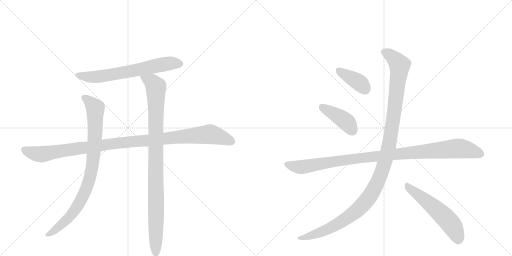
t = 0.00 s
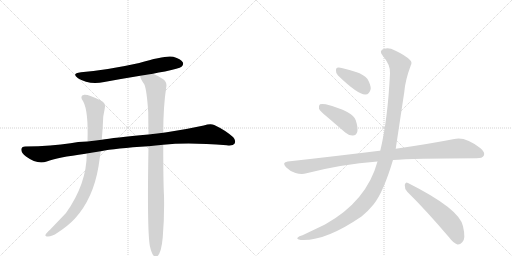
t = 1.74 s
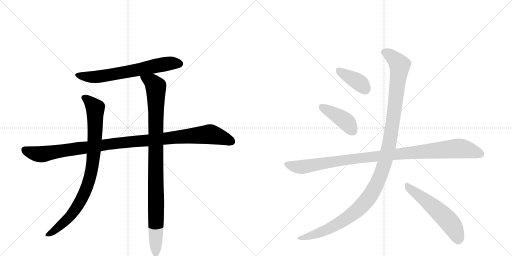
t = 3.48 s
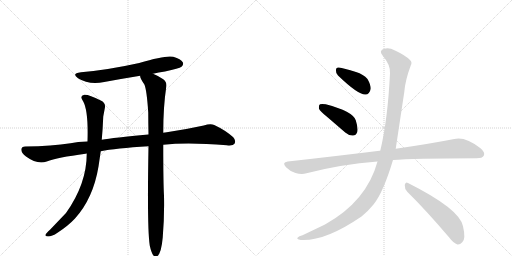
t = 5.21 s
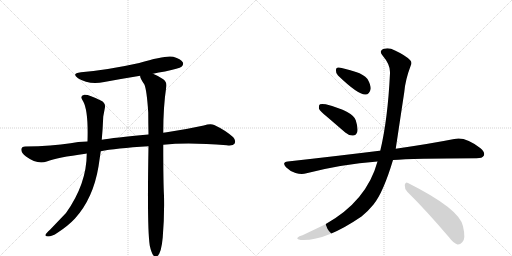
t = 6.95 s
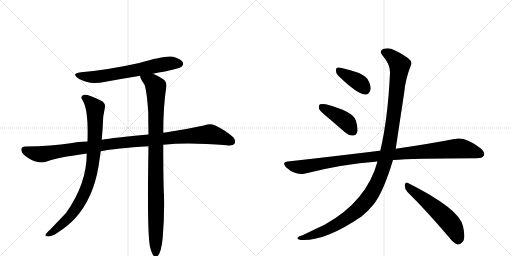
t = 8.69 s

The animated SVG that drew these frames (rendered in a browser with its animation timeline set to each time). Animation: 9 CSS @keyframes rules; one cycle of 8.69 s.

<svg version="1.1" viewBox="0 0 2048 1024" xmlns="http://www.w3.org/2000/svg">
  <g stroke="lightgray" stroke-dasharray="1,1" stroke-width="1" transform="scale(4, 4)">
    <line x1="0" y1="0" x2="256" y2="256"></line>
    <line x1="256" y1="0" x2="0" y2="256"></line>
    <line x1="128" y1="0" x2="128" y2="256"></line>
    <line x1="0" y1="128" x2="256" y2="128"></line>
    <line x1="256" y1="0" x2="512" y2="256"></line>
    <line x1="512" y1="0" x2="256" y2="256"></line>
    <line x1="384" y1="0" x2="384" y2="256"></line>
    <line x1="256" y1="128" x2="512" y2="128"></line>
  </g>
<g transform="scale(1, -1) translate(0, -850)">
   <style type="text/css">
    @keyframes keyframes0 {
      from {
       stroke: black;
       stroke-dashoffset: 666;
       stroke-width: 128;
       }
       68% {
       animation-timing-function: step-end;
       stroke: black;
       stroke-dashoffset: 0;
       stroke-width: 128;
       }
       to {
       stroke: black;
       stroke-width: 1024;
       }
       }
       #make-me-a-hanzi-animation-0 {
         animation: keyframes0 0.791992s both;
         animation-delay: 0.000000s;
         animation-timing-function: linear;
       }
    @keyframes keyframes1 {
      from {
       stroke: black;
       stroke-dashoffset: 1097;
       stroke-width: 128;
       }
       78% {
       animation-timing-function: step-end;
       stroke: black;
       stroke-dashoffset: 0;
       stroke-width: 128;
       }
       to {
       stroke: black;
       stroke-width: 1024;
       }
       }
       #make-me-a-hanzi-animation-1 {
         animation: keyframes1 1.142741s both;
         animation-delay: 0.791992s;
         animation-timing-function: linear;
       }
    @keyframes keyframes2 {
      from {
       stroke: black;
       stroke-dashoffset: 885;
       stroke-width: 128;
       }
       74% {
       animation-timing-function: step-end;
       stroke: black;
       stroke-dashoffset: 0;
       stroke-width: 128;
       }
       to {
       stroke: black;
       stroke-width: 1024;
       }
       }
       #make-me-a-hanzi-animation-2 {
         animation: keyframes2 0.970215s both;
         animation-delay: 1.934733s;
         animation-timing-function: linear;
       }
    @keyframes keyframes3 {
      from {
       stroke: black;
       stroke-dashoffset: 993;
       stroke-width: 128;
       }
       76% {
       animation-timing-function: step-end;
       stroke: black;
       stroke-dashoffset: 0;
       stroke-width: 128;
       }
       to {
       stroke: black;
       stroke-width: 1024;
       }
       }
       #make-me-a-hanzi-animation-3 {
         animation: keyframes3 1.058105s both;
         animation-delay: 2.904948s;
         animation-timing-function: linear;
       }
    @keyframes keyframes4 {
      from {
       stroke: black;
       stroke-dashoffset: 388;
       stroke-width: 128;
       }
       56% {
       animation-timing-function: step-end;
       stroke: black;
       stroke-dashoffset: 0;
       stroke-width: 128;
       }
       to {
       stroke: black;
       stroke-width: 1024;
       }
       }
       #make-me-a-hanzi-animation-4 {
         animation: keyframes4 0.565755s both;
         animation-delay: 3.963053s;
         animation-timing-function: linear;
       }
    @keyframes keyframes5 {
      from {
       stroke: black;
       stroke-dashoffset: 418;
       stroke-width: 128;
       }
       58% {
       animation-timing-function: step-end;
       stroke: black;
       stroke-dashoffset: 0;
       stroke-width: 128;
       }
       to {
       stroke: black;
       stroke-width: 1024;
       }
       }
       #make-me-a-hanzi-animation-5 {
         animation: keyframes5 0.590169s both;
         animation-delay: 4.528809s;
         animation-timing-function: linear;
       }
    @keyframes keyframes6 {
      from {
       stroke: black;
       stroke-dashoffset: 1039;
       stroke-width: 128;
       }
       77% {
       animation-timing-function: step-end;
       stroke: black;
       stroke-dashoffset: 0;
       stroke-width: 128;
       }
       to {
       stroke: black;
       stroke-width: 1024;
       }
       }
       #make-me-a-hanzi-animation-6 {
         animation: keyframes6 1.095540s both;
         animation-delay: 5.118978s;
         animation-timing-function: linear;
       }
    @keyframes keyframes7 {
      from {
       stroke: black;
       stroke-dashoffset: 1212;
       stroke-width: 128;
       }
       80% {
       animation-timing-function: step-end;
       stroke: black;
       stroke-dashoffset: 0;
       stroke-width: 128;
       }
       to {
       stroke: black;
       stroke-width: 1024;
       }
       }
       #make-me-a-hanzi-animation-7 {
         animation: keyframes7 1.236328s both;
         animation-delay: 6.214518s;
         animation-timing-function: linear;
       }
    @keyframes keyframes8 {
      from {
       stroke: black;
       stroke-dashoffset: 557;
       stroke-width: 128;
       }
       64% {
       animation-timing-function: step-end;
       stroke: black;
       stroke-dashoffset: 0;
       stroke-width: 128;
       }
       to {
       stroke: black;
       stroke-width: 1024;
       }
       }
       #make-me-a-hanzi-animation-8 {
         animation: keyframes8 0.703288s both;
         animation-delay: 7.450846s;
         animation-timing-function: linear;
       }
</style>
<path d="M 612 555 Q 634 561 660 564 Q 717 576 726 583 Q 736 592 731 601 Q 724 614 693 623 Q 663 630 557 598 Q 431 570 324 561 Q 284 557 312 537 Q 355 510 417 522 Q 487 535 561 547 L 612 555 Z" fill="lightgray"></path> 
<path d="M 653 271 Q 752 281 907 269 Q 932 266 938 275 Q 945 288 933 301 Q 902 329 857 350 Q 842 357 815 348 Q 742 332 667 321 Q 660 321 653 319 L 594 312 Q 453 299 407 291 L 350 284 Q 310 283 282 277 Q 209 265 101 264 Q 86 264 85 252 Q 85 239 104 224 Q 149 191 187 204 Q 229 220 342 235 Q 343 236 347 236 L 403 245 Q 460 257 594 265 L 653 271 Z" fill="lightgray"></path> 
<path d="M 407 291 Q 411 334 413 384 L 419 416 Q 425 438 403 448 Q 354 473 337 471 Q 316 467 333 444 Q 354 405 350 284 L 347 236 Q 347 115 264 -2 L 200 -69 Q 185 -82 182 -89 Q 179 -96 192 -96 Q 208 -96 230 -81 Q 273 -53 300 -24 Q 373 57 394 184 L 403 245 L 407 291 Z" fill="lightgray"></path> 
<path d="M 599 -132 Q 605 -160 613 -171 Q 619 -178 627 -176 Q 645 -167 651 -99 Q 658 -15 656 67 Q 653 118 653 271 L 653 319 Q 653 424 665 502 Q 669 521 653 533 Q 628 549 612 555 C 585 568 551 575 561 547 Q 558 540 577 513 Q 587 492 593 400 Q 593 360 594 312 L 594 265 Q 588 -62 599 -132 Z" fill="lightgray"></path> 
<path d="M 1352 548 Q 1433 470 1462 472 Q 1478 472 1483 495 Q 1483 511 1470 534 Q 1454 553 1424 562 Q 1375 578 1355 580 Q 1343 581 1344 567 Q 1343 557 1352 548 Z" fill="lightgray"></path> 
<path d="M 1309 382 L 1381 320 Q 1396 307 1412 308 Q 1424 308 1429 322 Q 1433 338 1423 369 Q 1411 405 1303 433 Q 1287 436 1280 433 Q 1274 429 1276 415 Q 1280 405 1309 382 Z" fill="lightgray"></path> 
<path d="M 1572 210 Q 1647 216 1906 217 Q 1930 217 1935 227 Q 1942 240 1922 257 Q 1861 305 1817 294 Q 1726 276 1583 255 L 1521 247 Q 1520 248 1518 247 Q 1349 226 1151 204 Q 1126 201 1144 181 Q 1160 165 1182 158 Q 1207 151 1226 157 Q 1365 193 1510 204 L 1572 210 Z" fill="lightgray"></path> 
<path d="M 1510 204 Q 1467 45 1300 -48 L 1210 -91 Q 1195 -95 1191 -100 Q 1184 -106 1203 -110 Q 1300 -116 1446 -16 Q 1473 6 1494 32 Q 1533 80 1572 210 L 1583 255 Q 1583 256 1617 481 Q 1621 530 1643 588 Q 1650 601 1640 610 Q 1621 629 1580 648 Q 1556 661 1537 655 Q 1513 648 1531 627 Q 1562 591 1560 557 Q 1551 371 1521 247 L 1510 204 Z" fill="lightgray"></path> 
<path d="M 1629 83 Q 1705 8 1796 -99 Q 1814 -123 1830 -128 Q 1840 -129 1849 -119 Q 1864 -106 1852 -55 Q 1839 14 1632 118 Q 1622 125 1619 110 Q 1618 95 1629 83 Z" fill="lightgray"></path> 
      <clipPath id="make-me-a-hanzi-clip-0">
      <path d="M 612 555 Q 634 561 660 564 Q 717 576 726 583 Q 736 592 731 601 Q 724 614 693 623 Q 663 630 557 598 Q 431 570 324 561 Q 284 557 312 537 Q 355 510 417 522 Q 487 535 561 547 L 612 555 Z" fill="lightgray"></path>
      </clipPath>
      <path clip-path="url(#make-me-a-hanzi-clip-0)" d="M 315 551 L 338 544 L 390 543 L 634 590 L 694 598 L 719 595 " fill="none" id="make-me-a-hanzi-animation-0" stroke-dasharray="538 1076" stroke-linecap="round"></path>

      <clipPath id="make-me-a-hanzi-clip-1">
      <path d="M 653 271 Q 752 281 907 269 Q 932 266 938 275 Q 945 288 933 301 Q 902 329 857 350 Q 842 357 815 348 Q 742 332 667 321 Q 660 321 653 319 L 594 312 Q 453 299 407 291 L 350 284 Q 310 283 282 277 Q 209 265 101 264 Q 86 264 85 252 Q 85 239 104 224 Q 149 191 187 204 Q 229 220 342 235 Q 343 236 347 236 L 403 245 Q 460 257 594 265 L 653 271 Z" fill="lightgray"></path>
      </clipPath>
      <path clip-path="url(#make-me-a-hanzi-clip-1)" d="M 98 251 L 125 239 L 166 233 L 445 275 L 833 313 L 889 300 L 926 284 " fill="none" id="make-me-a-hanzi-animation-1" stroke-dasharray="969 1938" stroke-linecap="round"></path>

      <clipPath id="make-me-a-hanzi-clip-2">
      <path d="M 407 291 Q 411 334 413 384 L 419 416 Q 425 438 403 448 Q 354 473 337 471 Q 316 467 333 444 Q 354 405 350 284 L 347 236 Q 347 115 264 -2 L 200 -69 Q 185 -82 182 -89 Q 179 -96 192 -96 Q 208 -96 230 -81 Q 273 -53 300 -24 Q 373 57 394 184 L 403 245 L 407 291 Z" fill="lightgray"></path>
      </clipPath>
      <path clip-path="url(#make-me-a-hanzi-clip-2)" d="M 339 457 L 356 447 L 381 417 L 378 270 L 357 132 L 332 66 L 281 -15 L 216 -73 L 190 -88 " fill="none" id="make-me-a-hanzi-animation-2" stroke-dasharray="757 1514" stroke-linecap="round"></path>

      <clipPath id="make-me-a-hanzi-clip-3">
      <path d="M 599 -132 Q 605 -160 613 -171 Q 619 -178 627 -176 Q 645 -167 651 -99 Q 658 -15 656 67 Q 653 118 653 271 L 653 319 Q 653 424 665 502 Q 669 521 653 533 Q 628 549 612 555 C 585 568 551 575 561 547 Q 558 540 577 513 Q 587 492 593 400 Q 593 360 594 312 L 594 265 Q 588 -62 599 -132 Z" fill="lightgray"></path>
      </clipPath>
      <path clip-path="url(#make-me-a-hanzi-clip-3)" d="M 568 544 L 608 521 L 623 501 L 623 -165 " fill="none" id="make-me-a-hanzi-animation-3" stroke-dasharray="865 1730" stroke-linecap="round"></path>

      <clipPath id="make-me-a-hanzi-clip-4">
      <path d="M 1352 548 Q 1433 470 1462 472 Q 1478 472 1483 495 Q 1483 511 1470 534 Q 1454 553 1424 562 Q 1375 578 1355 580 Q 1343 581 1344 567 Q 1343 557 1352 548 Z" fill="lightgray"></path>
      </clipPath>
      <path clip-path="url(#make-me-a-hanzi-clip-4)" d="M 1353 570 L 1436 520 L 1460 494 " fill="none" id="make-me-a-hanzi-animation-4" stroke-dasharray="260 520" stroke-linecap="round"></path>

      <clipPath id="make-me-a-hanzi-clip-5">
      <path d="M 1309 382 L 1381 320 Q 1396 307 1412 308 Q 1424 308 1429 322 Q 1433 338 1423 369 Q 1411 405 1303 433 Q 1287 436 1280 433 Q 1274 429 1276 415 Q 1280 405 1309 382 Z" fill="lightgray"></path>
      </clipPath>
      <path clip-path="url(#make-me-a-hanzi-clip-5)" d="M 1286 425 L 1380 367 L 1412 326 " fill="none" id="make-me-a-hanzi-animation-5" stroke-dasharray="290 580" stroke-linecap="round"></path>

      <clipPath id="make-me-a-hanzi-clip-6">
      <path d="M 1572 210 Q 1647 216 1906 217 Q 1930 217 1935 227 Q 1942 240 1922 257 Q 1861 305 1817 294 Q 1726 276 1583 255 L 1521 247 Q 1520 248 1518 247 Q 1349 226 1151 204 Q 1126 201 1144 181 Q 1160 165 1182 158 Q 1207 151 1226 157 Q 1365 193 1510 204 L 1572 210 Z" fill="lightgray"></path>
      </clipPath>
      <path clip-path="url(#make-me-a-hanzi-clip-6)" d="M 1148 192 L 1206 182 L 1412 215 L 1829 256 L 1881 249 L 1922 234 " fill="none" id="make-me-a-hanzi-animation-6" stroke-dasharray="911 1822" stroke-linecap="round"></path>

      <clipPath id="make-me-a-hanzi-clip-7">
      <path d="M 1510 204 Q 1467 45 1300 -48 L 1210 -91 Q 1195 -95 1191 -100 Q 1184 -106 1203 -110 Q 1300 -116 1446 -16 Q 1473 6 1494 32 Q 1533 80 1572 210 L 1583 255 Q 1583 256 1617 481 Q 1621 530 1643 588 Q 1650 601 1640 610 Q 1621 629 1580 648 Q 1556 661 1537 655 Q 1513 648 1531 627 Q 1562 591 1560 557 Q 1551 371 1521 247 L 1510 204 Z" fill="lightgray"></path>
      </clipPath>
      <path clip-path="url(#make-me-a-hanzi-clip-7)" d="M 1538 640 L 1575 618 L 1594 596 L 1598 575 L 1558 280 L 1542 209 L 1512 126 L 1466 47 L 1391 -21 L 1289 -76 L 1198 -103 " fill="none" id="make-me-a-hanzi-animation-7" stroke-dasharray="1084 2168" stroke-linecap="round"></path>

      <clipPath id="make-me-a-hanzi-clip-8">
      <path d="M 1629 83 Q 1705 8 1796 -99 Q 1814 -123 1830 -128 Q 1840 -129 1849 -119 Q 1864 -106 1852 -55 Q 1839 14 1632 118 Q 1622 125 1619 110 Q 1618 95 1629 83 Z" fill="lightgray"></path>
      </clipPath>
      <path clip-path="url(#make-me-a-hanzi-clip-8)" d="M 1631 104 L 1724 32 L 1789 -29 L 1814 -61 L 1832 -111 " fill="none" id="make-me-a-hanzi-animation-8" stroke-dasharray="429 858" stroke-linecap="round"></path>

</g>
</svg>
